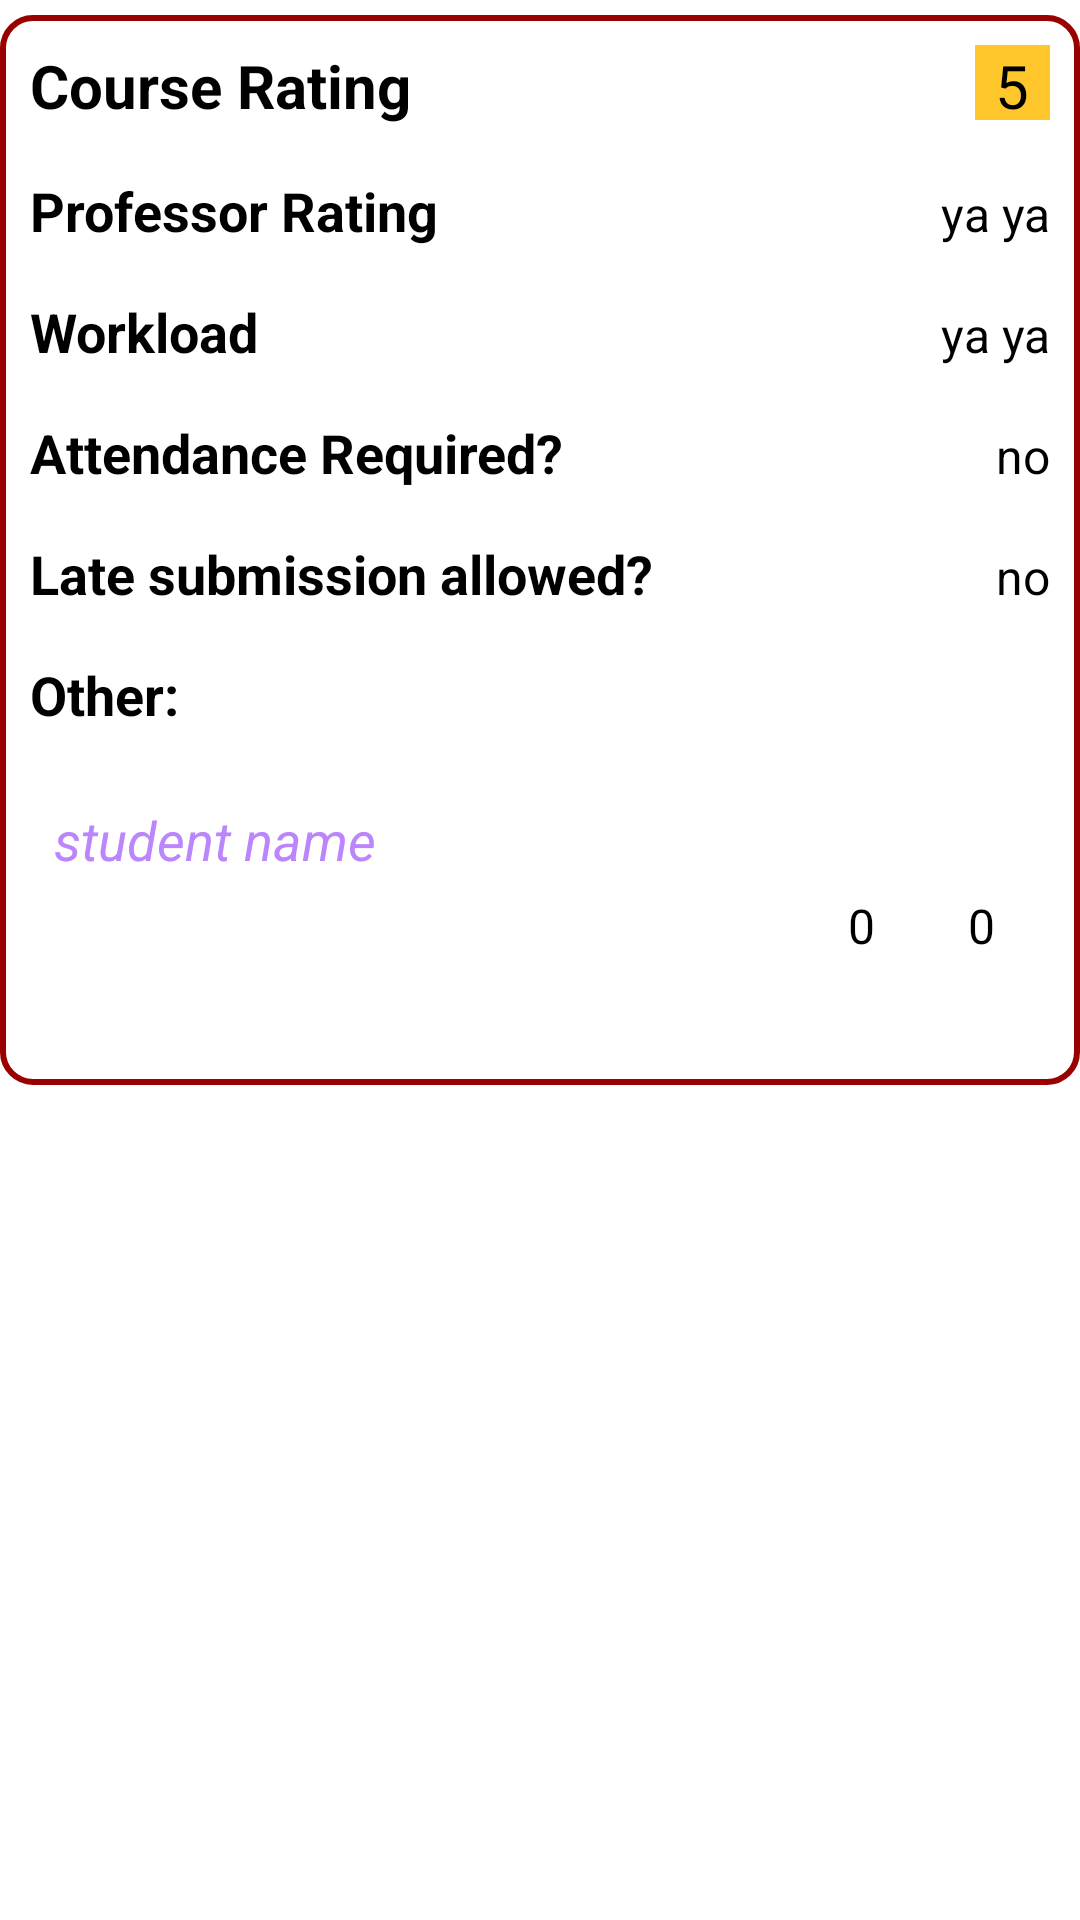

Android layout source for this screen:
<!-- AndroidManifest.xml: fallback theme Theme.MaterialComponents.DayNight.NoActionBar -->
<!-- res/layout/review_item.xml -->
<?xml version="1.0" encoding="utf-8"?>
<RelativeLayout xmlns:android="http://schemas.android.com/apk/res/android"
    android:layout_width="match_parent"
    android:layout_height="match_parent">
    <RelativeLayout
        android:layout_width="match_parent"
        android:layout_height="wrap_content"
        android:layout_marginTop="5dp"
        android:background="@drawable/border">
        <LinearLayout
            android:layout_width="match_parent"
            android:layout_height="wrap_content"
            android:orientation="horizontal"
            android:id = "@+id/a"
            android:padding="8dp">

            <TextView
                android:id="@+id/courseNameTextView"
                android:layout_width="wrap_content"
                android:layout_height="wrap_content"
                android:textSize="20dp"
                android:layout_weight="1"
                android:textStyle="bold"
                android:textColor="#000"
                android:text="Course Rating" />


            <TextView
                android:id="@+id/courseRating"
                android:layout_width="25dp"
                android:layout_height="25dp"
                android:layout_weight="0"
                android:background="@color/yellow"
                android:text="5"
                android:textAlignment="center"
                android:textColor="#000"
                android:textSize="20dp" />

        </LinearLayout>
        <LinearLayout
            android:layout_width="match_parent"
            android:layout_height="wrap_content"
            android:orientation="horizontal"
            android:id = "@+id/aa"
            android:layout_below="@id/a"
            android:padding="8dp">

            <TextView
                android:id="@+id/prof"
                android:layout_width="wrap_content"
                android:layout_height="wrap_content"
                android:textSize="18dp"
                android:layout_weight="1"
                android:textColor="#000"
                android:textStyle="bold"
                android:text="Professor Rating" />


            <TextView
                android:id="@+id/profRating"
                android:layout_width="wrap_content"
                android:layout_height="wrap_content"
                android:layout_weight="0"
                android:text="ya ya"
                android:textAlignment="center"
                android:textColor="#000"
                android:textSize="16dp" />

        </LinearLayout>
        <LinearLayout
            android:layout_width="match_parent"
            android:layout_height="wrap_content"
            android:orientation="horizontal"
            android:id = "@+id/b"
            android:layout_below="@id/aa"
            android:padding="8dp">

            <TextView
                android:id="@+id/workload"
                android:layout_width="wrap_content"
                android:layout_height="wrap_content"
                android:textSize="18dp"
                android:layout_weight="1"
                android:textColor="#000"
                android:textStyle="bold"
                android:text="Workload" />


            <TextView
                android:id="@+id/worloadText"
                android:layout_width="wrap_content"
                android:layout_height="wrap_content"
                android:layout_weight="0"
                android:text="ya ya"
                android:textAlignment="center"
                android:textColor="#000"
                android:textSize="16dp" />

        </LinearLayout>
        <LinearLayout
            android:layout_width="match_parent"
            android:layout_height="wrap_content"
            android:orientation="horizontal"
            android:id = "@+id/c"
            android:layout_below="@id/b"
            android:padding="8dp">

            <TextView
                android:id="@+id/att"
                android:layout_width="wrap_content"
                android:layout_height="wrap_content"
                android:textSize="18dp"
                android:layout_weight="1"
                android:textColor="#000"
                android:textStyle="bold"
                android:text="Attendance Required?" />


            <TextView
                android:id="@+id/attendanceText"
                android:layout_width="wrap_content"
                android:layout_height="wrap_content"
                android:layout_weight="0"
                android:text="no"
                android:textAlignment="center"
                android:textColor="#000"
                android:textSize="16dp" />

        </LinearLayout>
        <LinearLayout
            android:layout_width="match_parent"
            android:layout_height="wrap_content"
            android:orientation="horizontal"
            android:id = "@+id/d"
            android:layout_below="@id/c"
            android:padding="8dp">

            <TextView
                android:id="@+id/hw"
                android:layout_width="wrap_content"
                android:layout_height="wrap_content"
                android:textSize="18dp"
                android:layout_weight="1"
                android:textColor="#000"
                android:textStyle="bold"
                android:text="Late submission allowed?" />


            <TextView
                android:id="@+id/hwText"
                android:layout_width="wrap_content"
                android:layout_height="wrap_content"
                android:layout_weight="0"
                android:text="no"
                android:textAlignment="center"
                android:textColor="#000"
                android:textSize="16dp" />

        </LinearLayout>
        <LinearLayout
            android:layout_width="match_parent"
            android:layout_height="wrap_content"
            android:orientation="horizontal"
            android:id = "@+id/e"
            android:layout_below="@id/d"
            android:padding="8dp">

            <TextView
                android:id="@+id/other"
                android:layout_width="wrap_content"
                android:layout_height="wrap_content"
                android:textSize="18dp"
                android:layout_weight="1"
                android:textColor="#000"
                android:textStyle="bold"
                android:text="Other:" />


            <TextView
                android:id="@+id/otherText"
                android:layout_width="wrap_content"
                android:layout_height="wrap_content"
                android:layout_weight="0"
                android:text=""
                android:textAlignment="center"
                android:textColor="#000"
                android:textSize="16dp" />

        </LinearLayout>
        <LinearLayout
            android:layout_width="match_parent"
            android:layout_height="wrap_content"
            android:layout_marginBottom="10dp"
            android:orientation="horizontal"
            android:id = "@+id/g"
            android:layout_below="@id/e"
            android:padding="8dp">
            <LinearLayout
                android:layout_width="match_parent"
                android:layout_height="wrap_content"
                android:orientation="horizontal"
                android:id = "@+id/abc"
                android:layout_weight="1"
                android:layout_below="@id/e"
                android:padding="8dp">

                <TextView
                    android:id="@+id/nameText"
                    android:layout_width="wrap_content"
                    android:layout_height="wrap_content"
                    android:textSize="18dp"
                    android:textColor="@color/purple_200"
                    android:textStyle="italic"
                    android:text="student name" />
            </LinearLayout>

            <LinearLayout
                android:layout_width="wrap_content"
                android:layout_height="wrap_content"
                android:orientation="horizontal"
                android:id = "@+id/defg"
                android:layout_weight="0"
                android:layout_below="@id/e"
                android:padding="8dp">
                <LinearLayout
                    android:layout_width="wrap_content"
                    android:layout_height="wrap_content"
                    android:orientation="vertical">
                    <ImageView
                        android:src = "@drawable/like"
                        android:layout_width="30dp"
                        android:id = "@+id/likeBtn"
                        android:layout_height="30dp"/>
                    <TextView
                        android:id="@+id/likeCount"
                        android:layout_width="30dp"
                        android:layout_height="20dp"
                        android:layout_weight="0"
                        android:text="0"
                        android:textAlignment="center"
                        android:textColor="#000"
                        android:textSize="16dp" />
                </LinearLayout>
                <LinearLayout
                    android:layout_width="wrap_content"
                    android:layout_height="wrap_content"
                    android:layout_marginLeft="10dp"
                    android:orientation="vertical">
                    <ImageView
                        android:src = "@drawable/dislike"
                        android:layout_width="30dp"
                        android:id = "@+id/dislikeBtn"
                        android:layout_height="30dp"/>
                    <TextView
                        android:id="@+id/dislikeCount"
                        android:layout_width="30dp"
                        android:layout_height="20dp"
                        android:layout_weight="0"
                        android:text="0"
                        android:textAlignment="center"
                        android:textColor="#000"
                        android:textSize="16dp" />
                </LinearLayout>
            </LinearLayout>
        </LinearLayout>
        <LinearLayout
            android:layout_width="match_parent"
            android:layout_height="wrap_content"
            android:orientation="horizontal"
            android:id = "@+id/h"
            android:layout_below="@id/g"
            android:gravity="start|center_vertical"
            android:padding="8dp">

            <Button
                android:id="@+id/editBtn"
                android:layout_width="130dp"
                android:layout_height="wrap_content"
                android:textSize="16dp"
                android:visibility="gone"
                android:textColor="#000"
                android:gravity="center"
                android:layout_marginLeft="30dp"
                android:layout_marginRight="70dp"
                android:textAllCaps="false"
                android:text="Edit Review" />


            <Button
                android:id="@+id/delBtn"
                android:layout_width="130dp"
                android:visibility="gone"
                android:layout_height="wrap_content"
                android:gravity="center"
                android:text="Delete Review"
                android:textColor="#000"
                android:textAllCaps="false"
                android:textSize="16dp" />

        </LinearLayout>

    </RelativeLayout>


</RelativeLayout>
<!-- resources referenced by this layout -->
<resources>
  <color name="purple_200">#FFBB86FC</color>
  <color name="yellow">#FFC72C</color>
  <!-- drawable border (drawable) -->
  <?xml version="1.0" encoding="utf-8"?>
  <shape xmlns:android="http://schemas.android.com/apk/res/android">
      <solid android:color="#FFFFFF" /> 
      <stroke
          android:color="@color/crimson"
          android:width="2dp" /> 
      <corners android:radius="10dp" />
      <padding
          android:left="2dp"
          android:top="2dp"
          android:right="2dp"
          android:bottom="2dp" /> 
  </shape>
  <color name="crimson">#990000</color>
</resources>
